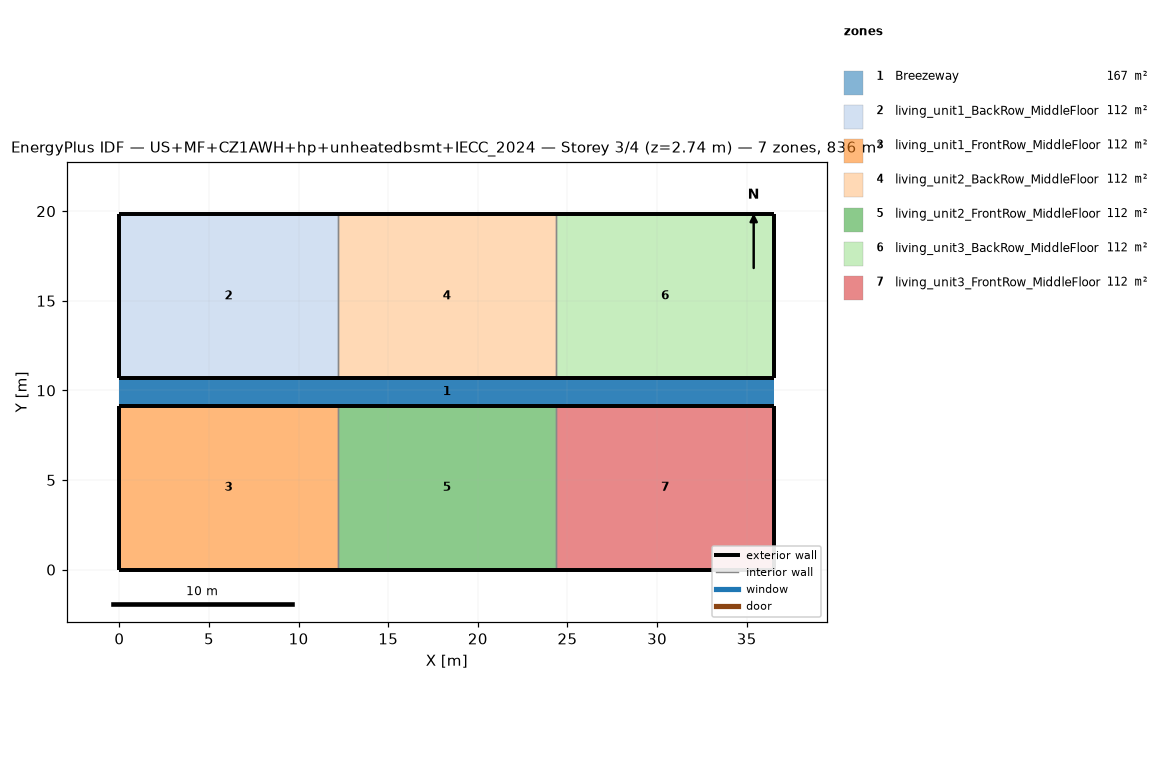
=== STOREY PLAN SPEC (per zone: floor XY polygon, exterior-wall plan segments, windows/doors) ===
zone 1: Breezeway  (167.0 m²)
  floor: (36.54, 9.16) (0.00, 9.16) (0.00, 10.68) (36.54, 10.68)
  floor: (36.54, 9.16) (0.00, 9.16) (0.00, 10.68) (36.54, 10.68)
  floor: (36.54, 9.16) (0.00, 9.16) (0.00, 10.68) (36.54, 10.68)
zone 2: living_unit1_BackRow_MiddleFloor  (111.5 m²)
  floor: (12.18, 10.68) (0.00, 10.68) (0.00, 19.84) (12.18, 19.84)
  exterior wall: (0.00, 10.68) – (12.18, 10.68)  [12.2 m]
  exterior wall: (12.18, 19.84) – (0.00, 19.84)  [12.2 m]
  exterior wall: (0.00, 19.84) – (0.00, 10.68)  [9.2 m]
  interior walls: 1
zone 3: living_unit1_FrontRow_MiddleFloor  (111.5 m²)
  floor: (12.18, 0.00) (0.00, 0.00) (0.00, 9.16) (12.18, 9.16)
  exterior wall: (0.00, 0.00) – (12.18, 0.00)  [12.2 m]
  exterior wall: (12.18, 9.16) – (0.00, 9.16)  [12.2 m]
  exterior wall: (0.00, 9.16) – (0.00, 0.00)  [9.2 m]
  interior walls: 1
zone 4: living_unit2_BackRow_MiddleFloor  (111.5 m²)
  floor: (24.36, 10.68) (12.18, 10.68) (12.18, 19.84) (24.36, 19.84)
  exterior wall: (12.18, 10.68) – (24.36, 10.68)  [12.2 m]
  exterior wall: (24.36, 19.84) – (12.18, 19.84)  [12.2 m]
  interior walls: 2
zone 5: living_unit2_FrontRow_MiddleFloor  (111.5 m²)
  floor: (24.36, 0.00) (12.18, 0.00) (12.18, 9.16) (24.36, 9.16)
  exterior wall: (12.18, 0.00) – (24.36, 0.00)  [12.2 m]
  exterior wall: (24.36, 9.16) – (12.18, 9.16)  [12.2 m]
  interior walls: 2
zone 6: living_unit3_BackRow_MiddleFloor  (111.5 m²)
  floor: (36.54, 10.68) (24.36, 10.68) (24.36, 19.84) (36.54, 19.84)
  exterior wall: (24.36, 10.68) – (36.54, 10.68)  [12.2 m]
  exterior wall: (36.54, 10.68) – (36.54, 19.84)  [9.2 m]
  exterior wall: (36.54, 19.84) – (24.36, 19.84)  [12.2 m]
  interior walls: 1
zone 7: living_unit3_FrontRow_MiddleFloor  (111.5 m²)
  floor: (36.54, 0.00) (24.36, 0.00) (24.36, 9.16) (36.54, 9.16)
  exterior wall: (24.36, 0.00) – (36.54, 0.00)  [12.2 m]
  exterior wall: (36.54, 0.00) – (36.54, 9.16)  [9.2 m]
  exterior wall: (36.54, 9.16) – (24.36, 9.16)  [12.2 m]
  interior walls: 1

=== DERIVED (storey summary) ===
Building: US+MF+CZ1AWH+hp+unheatedbsmt+IECC_2024
Storey: 3 of 4  (floor level z = 2.74 m)
Storey gross floor area: 836.2 m²
Zones on this storey: 7
  - Breezeway: floor 167.0 m²
  - living_unit1_BackRow_MiddleFloor: floor 111.5 m²; exterior wall 33.5 m (86.9 m²); WWR 0.0%
  - living_unit1_FrontRow_MiddleFloor: floor 111.5 m²; exterior wall 33.5 m (86.9 m²); WWR 0.0%
  - living_unit2_BackRow_MiddleFloor: floor 111.5 m²; exterior wall 24.4 m (63.1 m²); WWR 0.0%
  - living_unit2_FrontRow_MiddleFloor: floor 111.5 m²; exterior wall 24.4 m (63.1 m²); WWR 0.0%
  - living_unit3_BackRow_MiddleFloor: floor 111.5 m²; exterior wall 33.5 m (86.9 m²); WWR 0.0%
  - living_unit3_FrontRow_MiddleFloor: floor 111.5 m²; exterior wall 33.5 m (86.9 m²); WWR 0.0%
Zone adjacency (shared interzone walls):
  - living_unit1_BackRow_MiddleFloor ↔ living_unit2_BackRow_MiddleFloor
  - living_unit1_FrontRow_MiddleFloor ↔ living_unit2_FrontRow_MiddleFloor
  - living_unit2_BackRow_MiddleFloor ↔ living_unit3_BackRow_MiddleFloor
  - living_unit2_FrontRow_MiddleFloor ↔ living_unit3_FrontRow_MiddleFloor